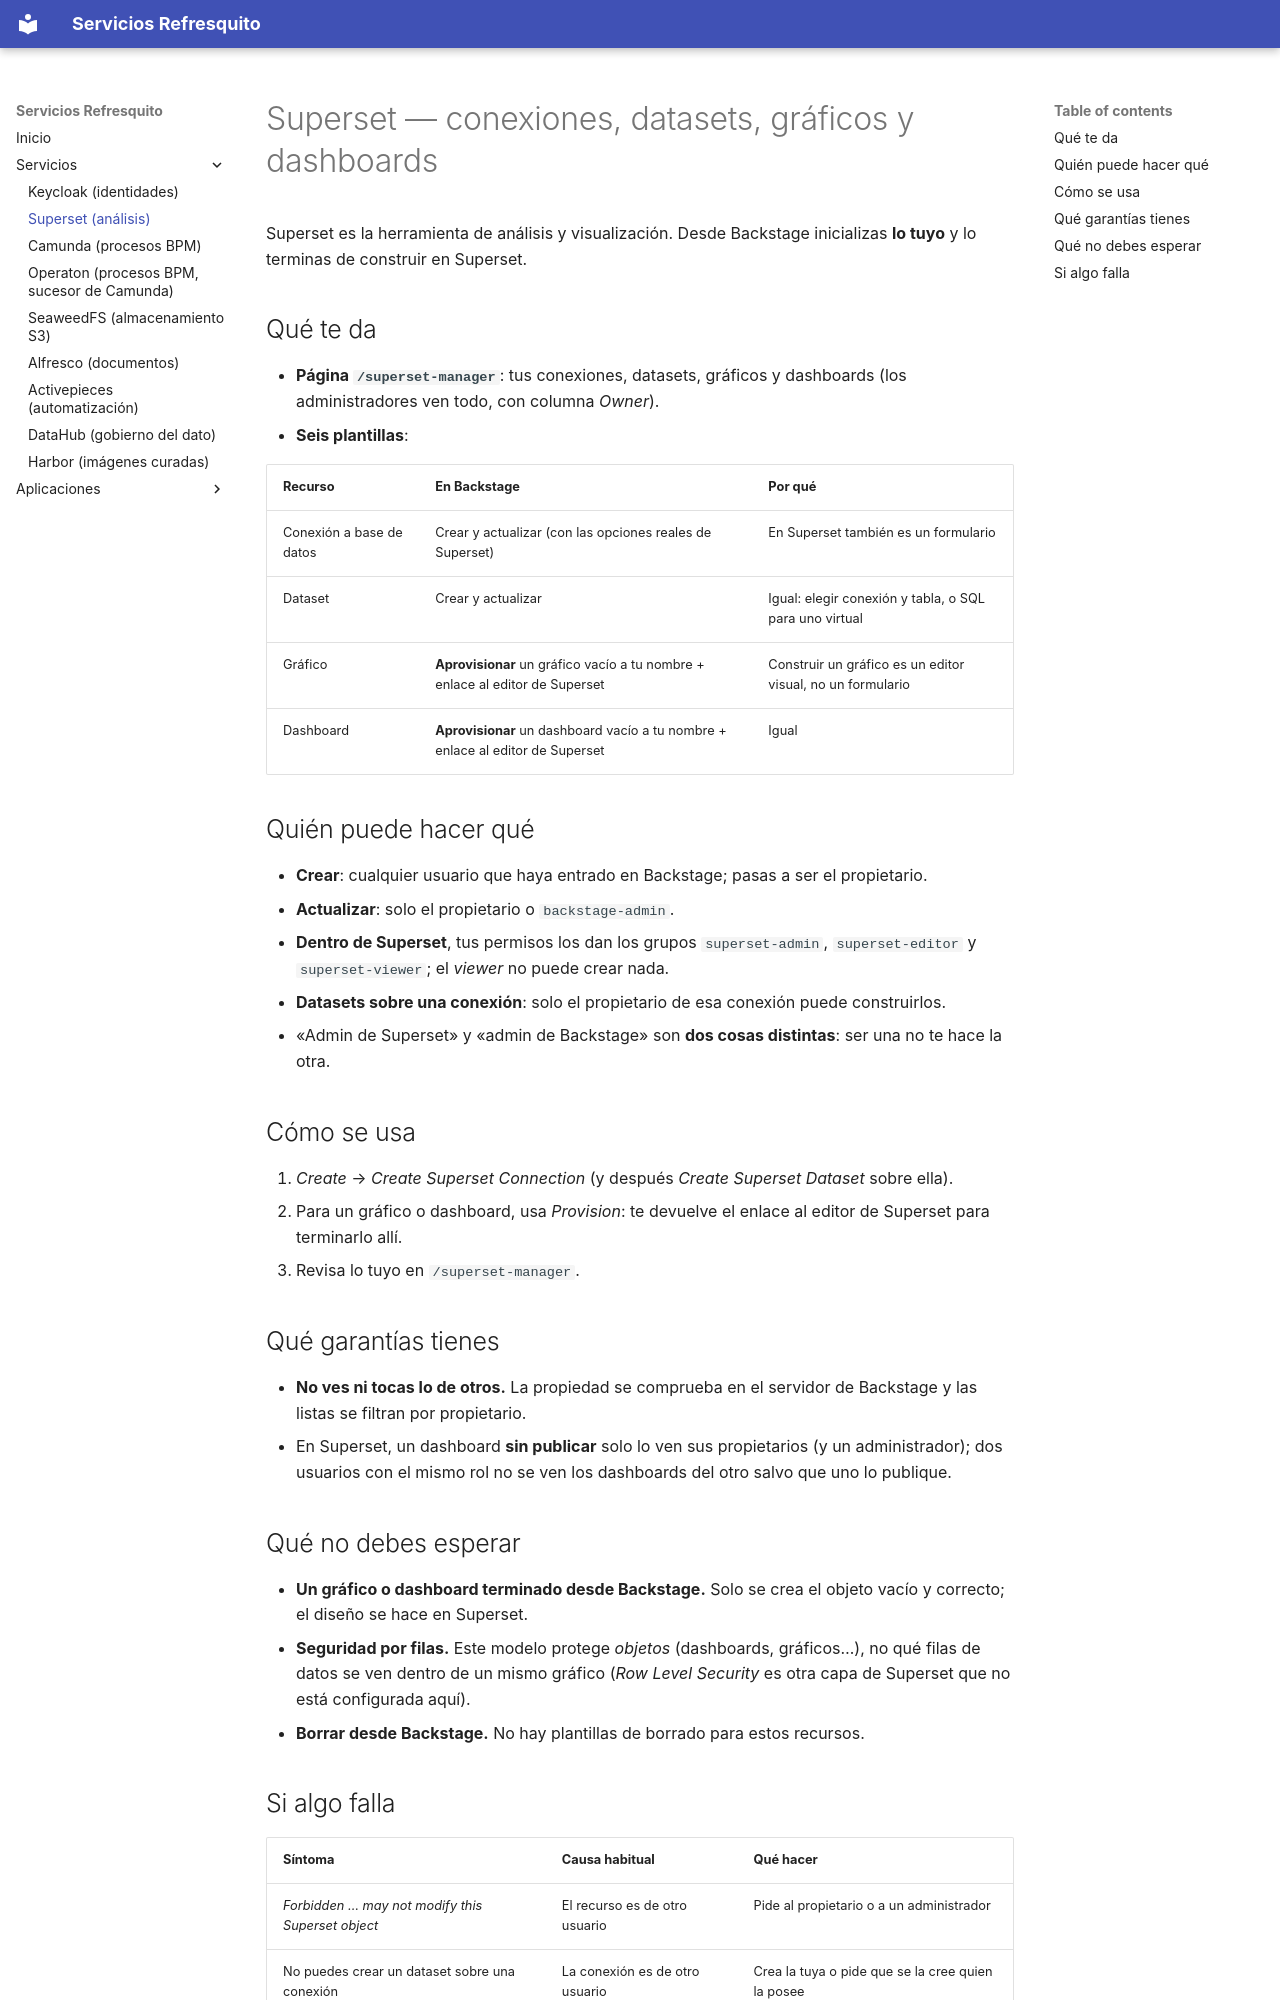

repository: javivillar/backstage-templates · page: services/superset/index.html · generator: mkdocs

# Superset — conexiones, datasets, gráficos y dashboards

Superset es la herramienta de análisis y visualización. Desde Backstage inicializas **lo tuyo** y lo terminas de construir en Superset.

## Qué te da

- **Página `/superset-manager`**: tus conexiones, datasets, gráficos y dashboards (los administradores ven todo, con columna *Owner*).
- **Seis plantillas**:

| Recurso | En Backstage | Por qué |
|---|---|---|
| Conexión a base de datos | Crear y actualizar (con las opciones reales de Superset) | En Superset también es un formulario |
| Dataset | Crear y actualizar | Igual: elegir conexión y tabla, o SQL para uno virtual |
| Gráfico | **Aprovisionar** un gráfico vacío a tu nombre + enlace al editor de Superset | Construir un gráfico es un editor visual, no un formulario |
| Dashboard | **Aprovisionar** un dashboard vacío a tu nombre + enlace al editor de Superset | Igual |

## Quién puede hacer qué

- **Crear**: cualquier usuario que haya entrado en Backstage; pasas a ser el propietario.
- **Actualizar**: solo el propietario o `backstage-admin`.
- **Dentro de Superset**, tus permisos los dan los grupos `superset-admin`, `superset-editor` y `superset-viewer`; el *viewer* no puede crear nada.
- **Datasets sobre una conexión**: solo el propietario de esa conexión puede construirlos.
- «Admin de Superset» y «admin de Backstage» son **dos cosas distintas**: ser una no te hace la otra.

## Cómo se usa

1. *Create* → *Create Superset Connection* (y después *Create Superset Dataset* sobre ella).
2. Para un gráfico o dashboard, usa *Provision*: te devuelve el enlace al editor de Superset para terminarlo allí.
3. Revisa lo tuyo en `/superset-manager`.

## Qué garantías tienes

- **No ves ni tocas lo de otros.** La propiedad se comprueba en el servidor de Backstage y las listas se filtran por propietario.
- En Superset, un dashboard **sin publicar** solo lo ven sus propietarios (y un administrador); dos usuarios con el mismo rol no se ven los
  dashboards del otro salvo que uno lo publique.

## Qué no debes esperar

- **Un gráfico o dashboard terminado desde Backstage.** Solo se crea el objeto vacío y correcto; el diseño se hace en Superset.
- **Seguridad por filas.** Este modelo protege *objetos* (dashboards, gráficos…), no qué filas de datos se ven dentro de un mismo gráfico
  (*Row Level Security* es otra capa de Superset que no está configurada aquí).
- **Borrar desde Backstage.** No hay plantillas de borrado para estos recursos.
